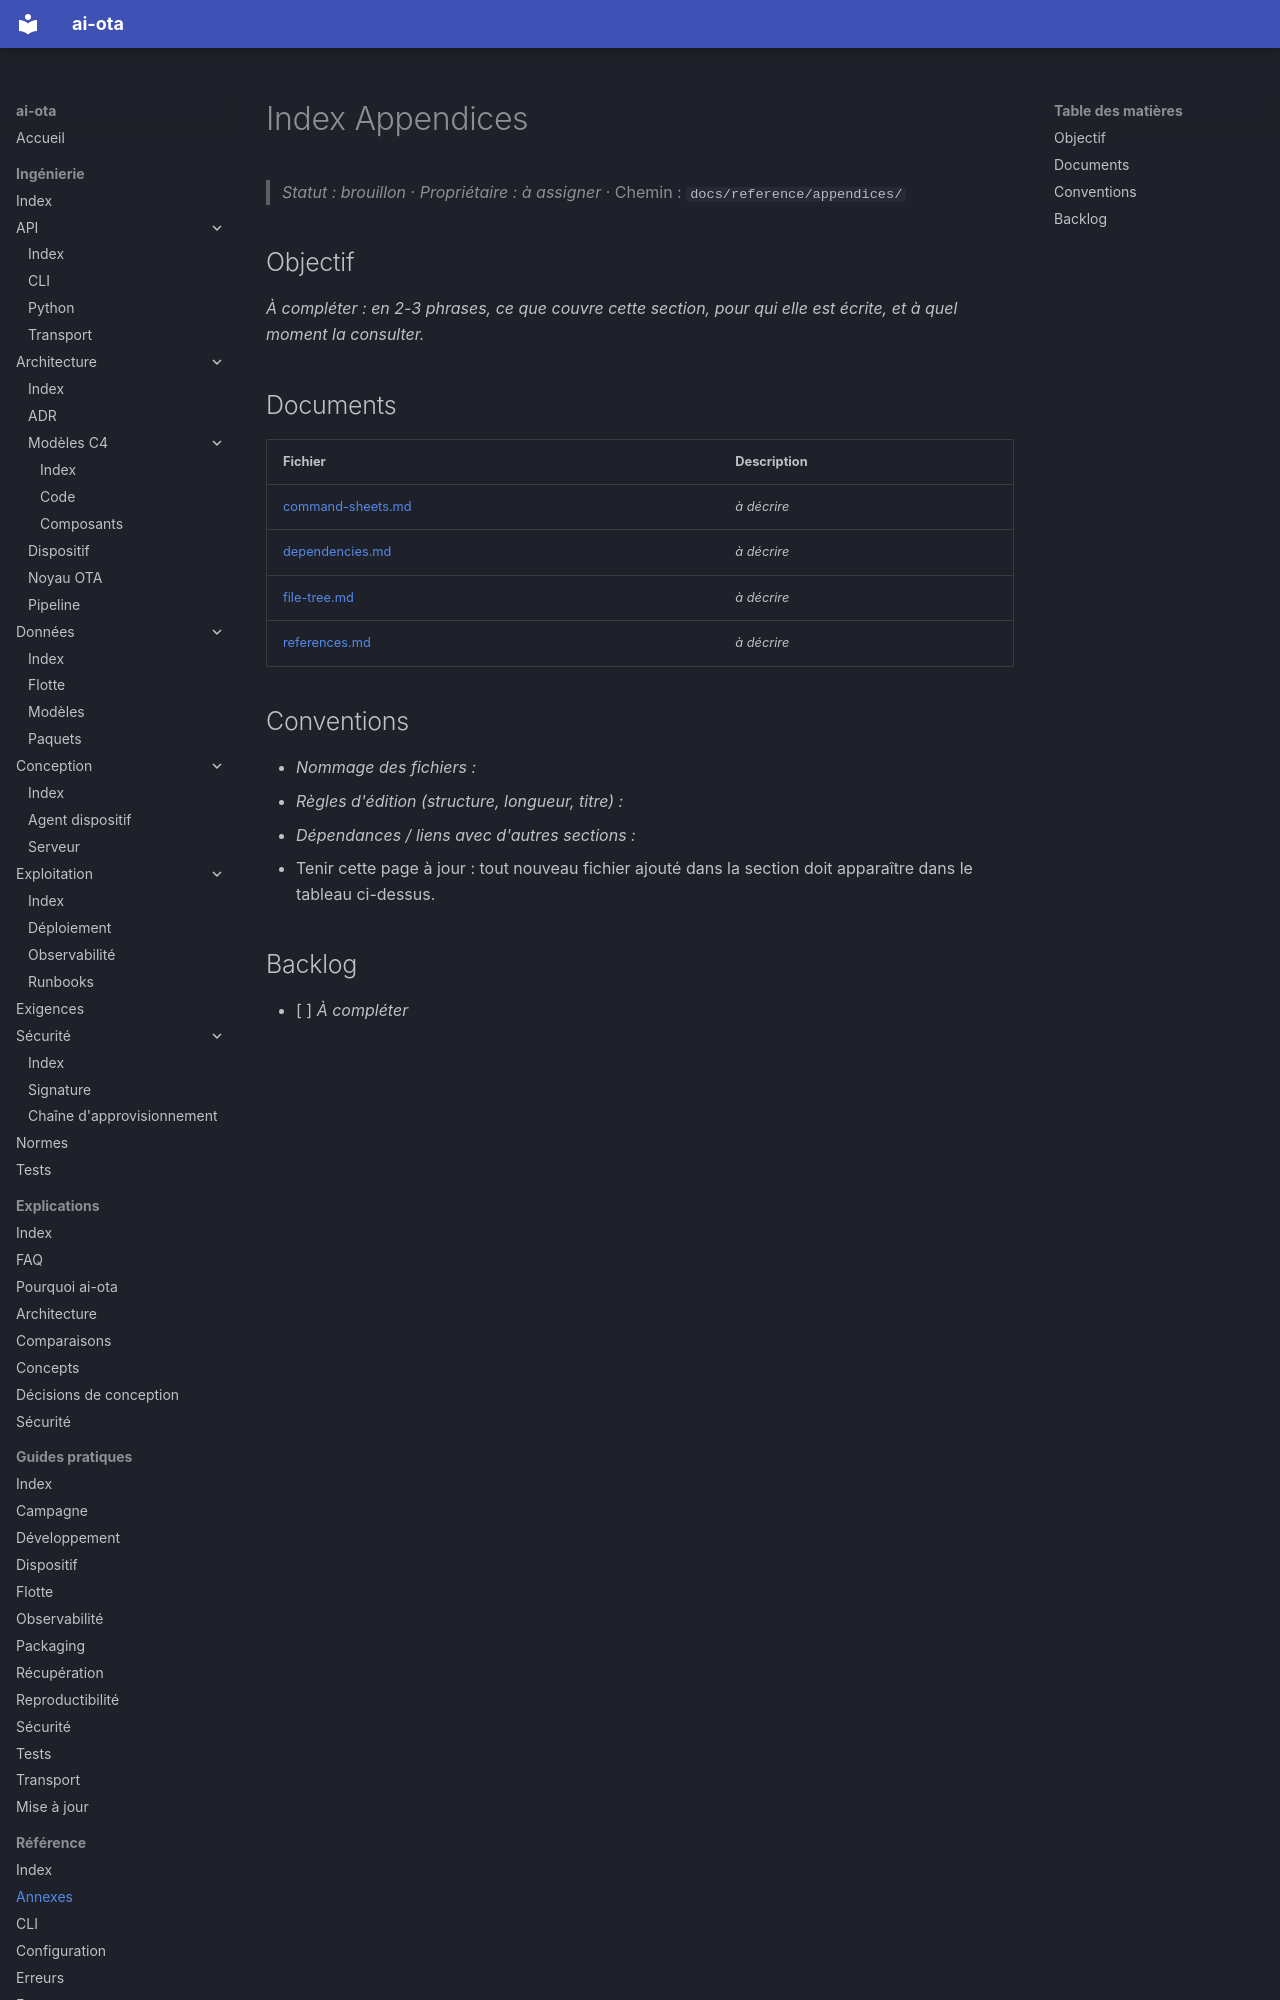

repository: codesphere-dev/ai-ota · page: reference/appendices/index.html · generator: mkdocs

# Index Appendices
> _Statut : brouillon_ · _Propriétaire : à assigner_ · Chemin : `docs/reference/appendices/`

## Objectif

_À compléter : en 2-3 phrases, ce que couvre cette section, pour qui elle est écrite, et à quel moment la consulter._

## Documents

| Fichier | Description |
| --- | --- |
| [command-sheets.md](command-sheets.md) | _à décrire_ |
| [dependencies.md](dependencies.md) | _à décrire_ |
| [file-tree.md](file-tree.md) | _à décrire_ |
| [references.md](references.md) | _à décrire_ |
